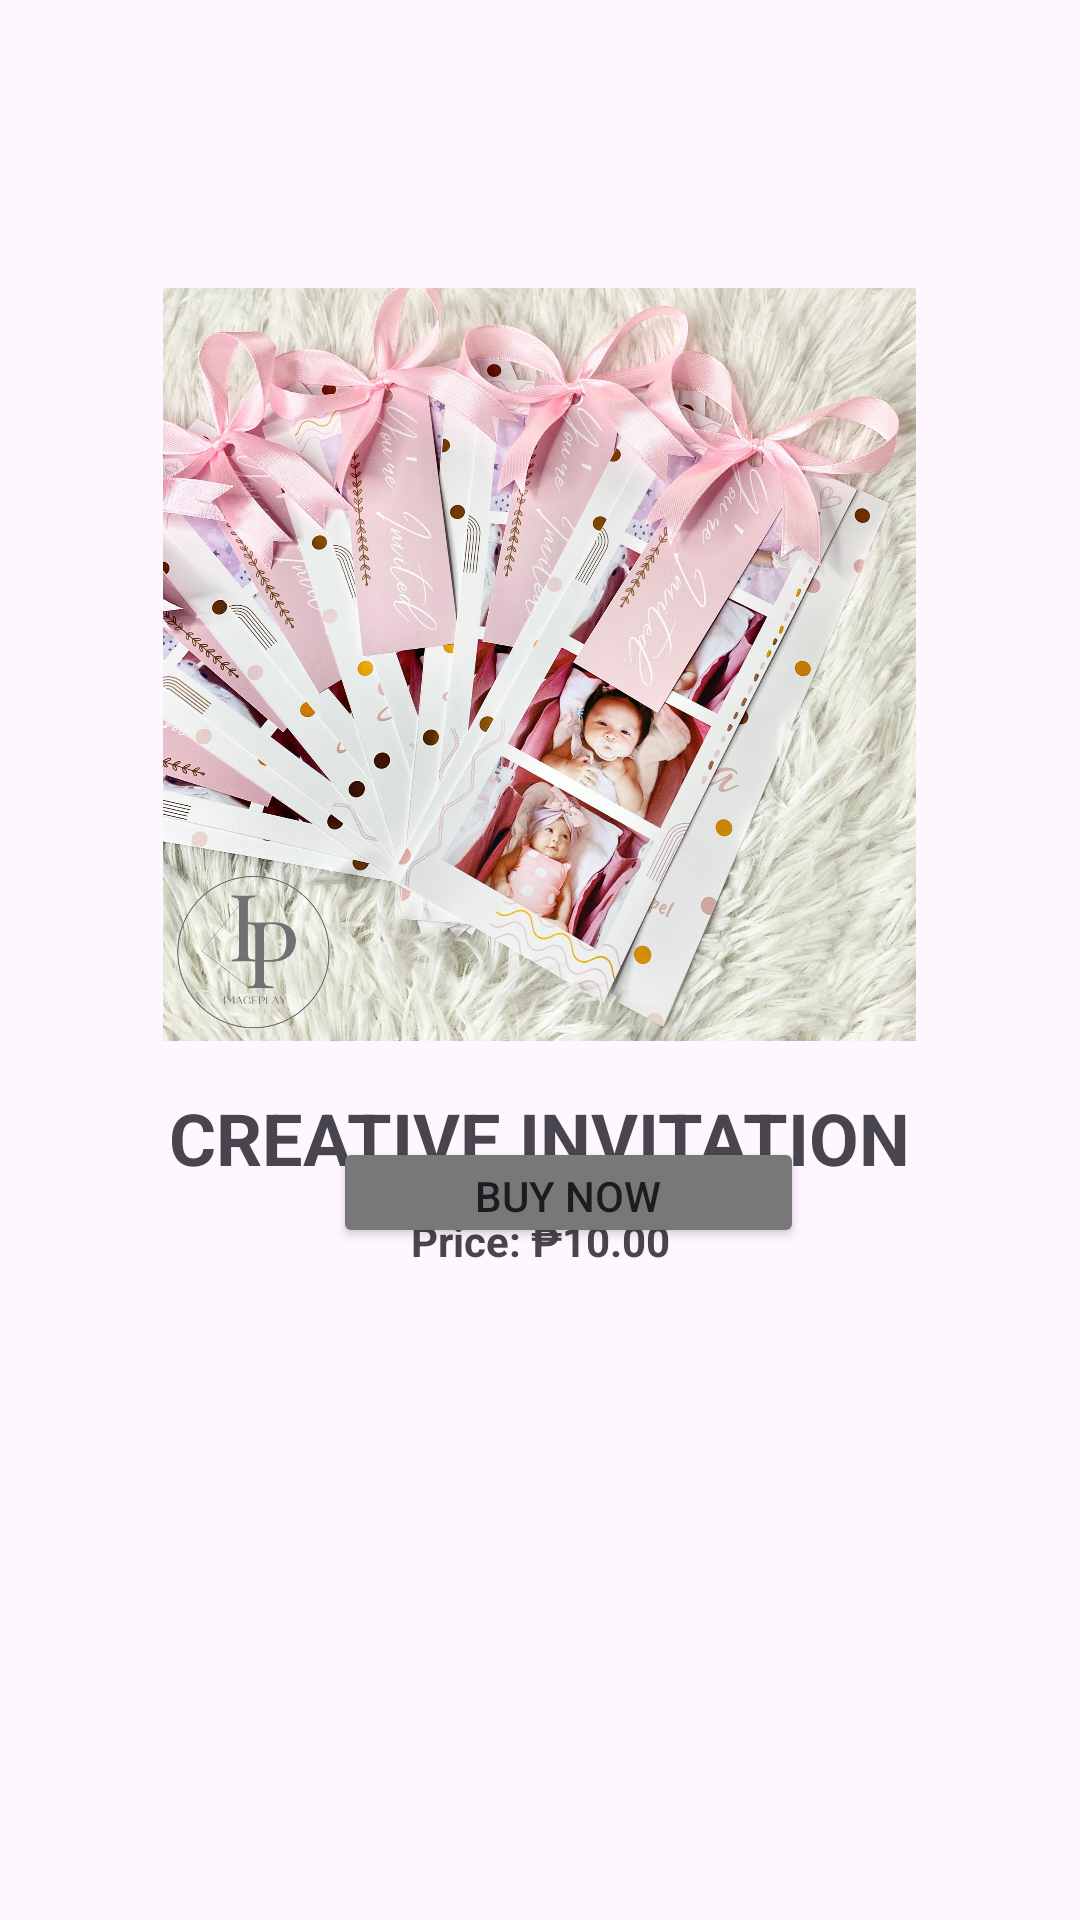

This screen was rendered from an Android layout file. Write that file and the resources it references.
<!-- AndroidManifest.xml: application theme Theme.Softeng -->
<!-- res/layout/activity_create_invi.xml -->
<?xml version="1.0" encoding="utf-8"?>
<androidx.constraintlayout.widget.ConstraintLayout xmlns:android="http://schemas.android.com/apk/res/android"
    xmlns:app="http://schemas.android.com/apk/res-auto"
    xmlns:tools="http://schemas.android.com/tools"
    android:id="@+id/main"
    android:layout_width="match_parent"
    android:layout_height="match_parent"
    tools:context=".CreateInvi">

    <ImageView
        android:id="@+id/create"
        android:layout_width="286dp"
        android:layout_height="251dp"
        android:layout_marginTop="96dp"
        app:layout_constraintEnd_toEndOf="parent"
        app:layout_constraintHorizontal_bias="0.496"
        app:layout_constraintStart_toStartOf="parent"
        app:layout_constraintTop_toTopOf="parent"
        app:srcCompat="@drawable/creative" />

    <TextView
        android:id="@+id/twhite"
        android:layout_width="250dp"
        android:layout_height="33dp"
        android:layout_marginTop="16dp"
        android:text="CREATIVE INVITATION"
        android:textAlignment="center"
        android:textSize="24sp"
        android:textStyle="bold"
        app:layout_constraintEnd_toEndOf="parent"
        app:layout_constraintHorizontal_bias="0.498"
        app:layout_constraintStart_toStartOf="parent"
        app:layout_constraintTop_toBottomOf="@+id/create" />

    <TextView
        android:id="@+id/wprice"
        android:layout_width="133dp"
        android:layout_height="28dp"
        android:layout_marginTop="8dp"
        android:text="Price: ₱10.00"
        android:textAlignment="center"
        android:textStyle="bold"
        app:layout_constraintEnd_toEndOf="parent"
        app:layout_constraintStart_toStartOf="parent"
        app:layout_constraintTop_toBottomOf="@+id/twhite" />

    <ImageButton
        android:id="@+id/cart"
        android:layout_width="54dp"
        android:layout_height="37dp"
        android:layout_marginStart="92dp"
        android:layout_marginBottom="224dp"
        android:background="@android:color/transparent"
        android:scaleType="fitCenter"
        app:layout_constraintBottom_toBottomOf="parent"
        app:layout_constraintStart_toStartOf="parent"
        app:srcCompat="@drawable/cart" />

    <Button
        android:id="@+id/buybtn"
        android:layout_width="157dp"
        android:layout_height="37dp"
        android:layout_marginEnd="92dp"
        android:layout_marginBottom="224dp"
        android:backgroundTint="#787878"
        android:text="Buy Now"
        app:layout_constraintBottom_toBottomOf="parent"
        app:layout_constraintEnd_toEndOf="parent" />

</androidx.constraintlayout.widget.ConstraintLayout>
<!-- resources referenced by this layout -->
<resources>
  <!-- drawable creative: png bitmap (drawable, 444169 bytes) -->
  <style name="Theme.Softeng" parent="Base.Theme.Softeng" />
  <style name="Base.Theme.Softeng" parent="Theme.Material3.DayNight.NoActionBar">
          
          
      </style>
</resources>
